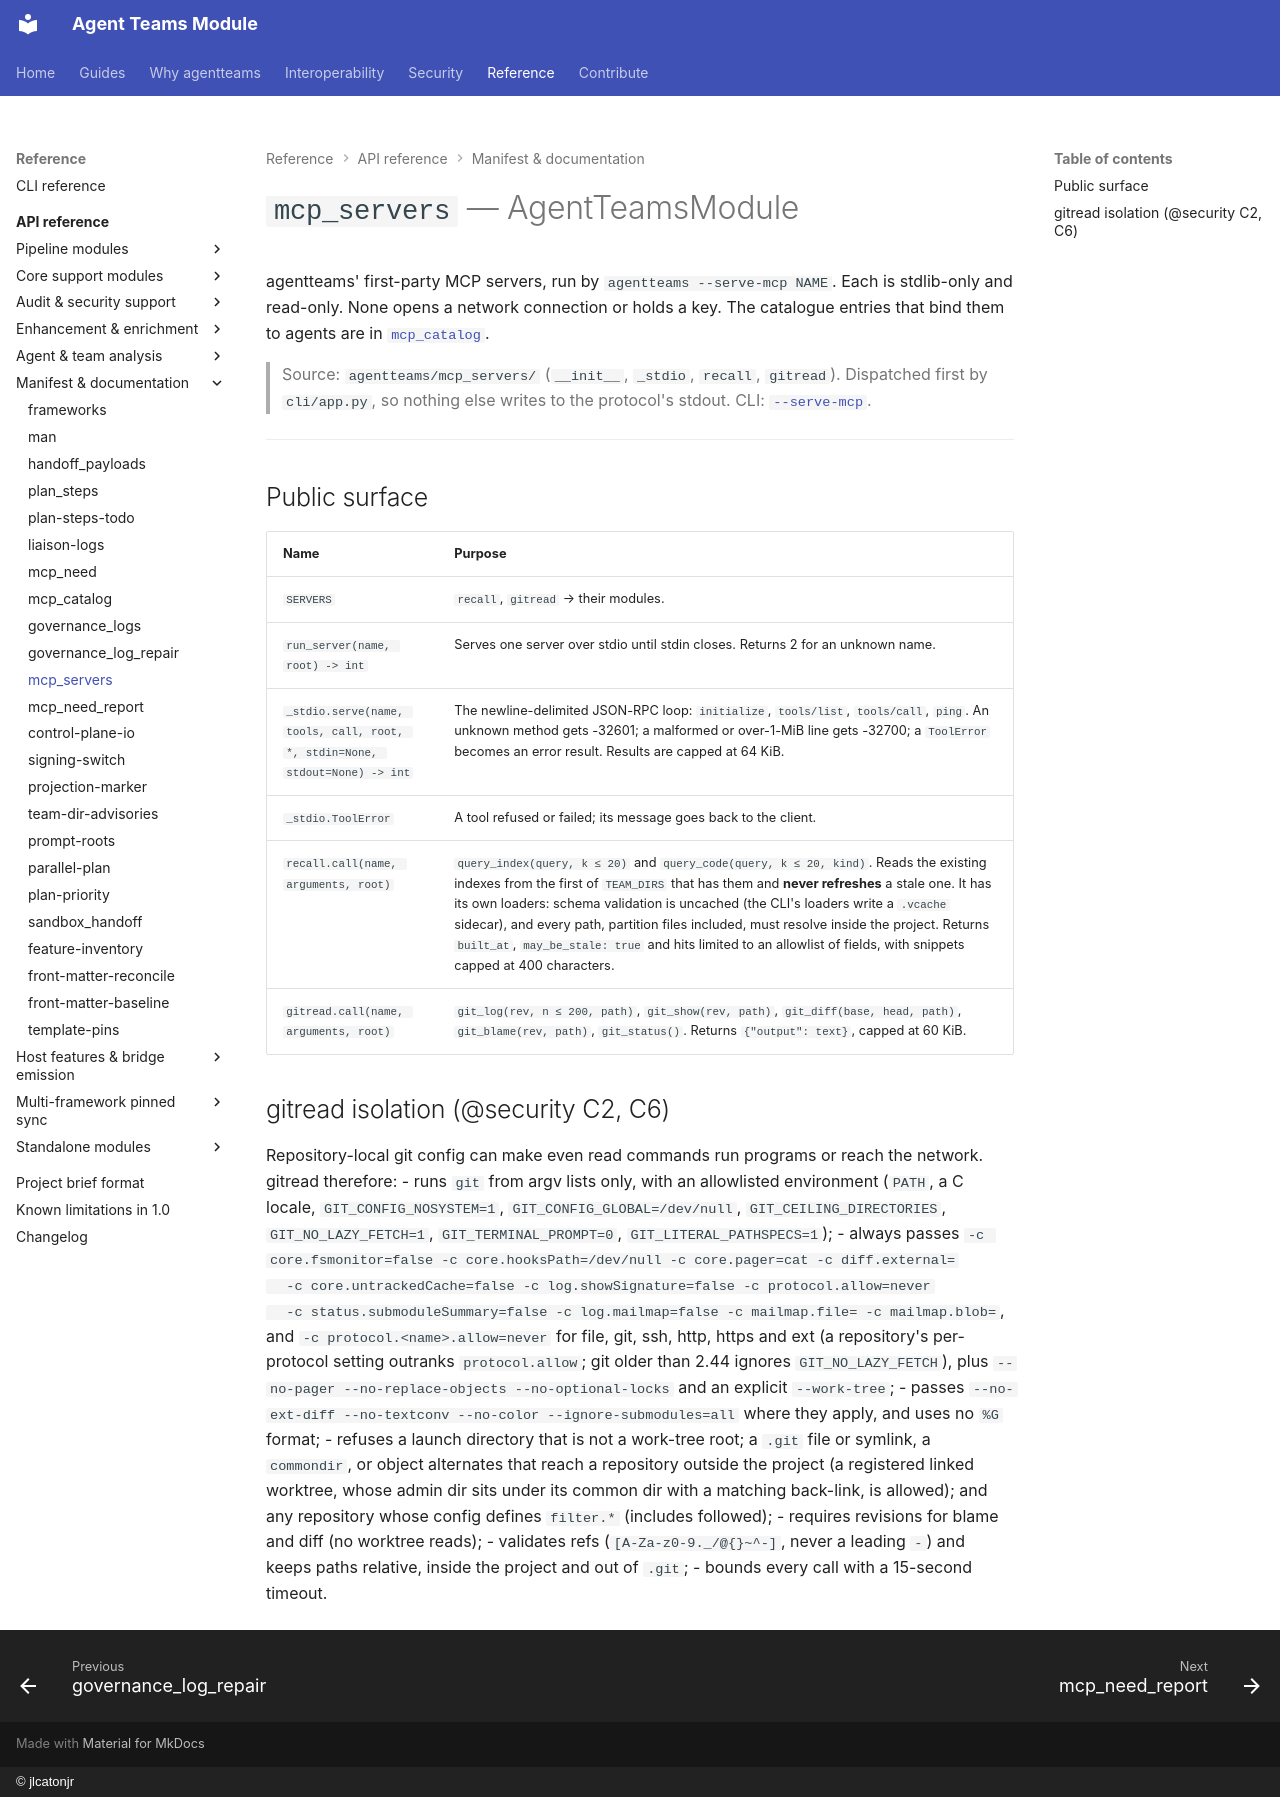

repository: jlcatonjr/agentteams · page: api-reference/mcp-servers/index.html · generator: mkdocs · copyright: © jlcatonjr

# `mcp_servers` — AgentTeamsModule

agentteams' first-party MCP servers, run by `agentteams --serve-mcp NAME`. Each is stdlib-only and read-only.
None opens a network connection or holds a key. The catalogue entries that bind them to agents are in
[`mcp_catalog`](mcp-catalog.md).

> Source: `agentteams/mcp_servers/` (`__init__`, `_stdio`, `recall`, `gitread`). Dispatched first by
> `cli/app.py`, so nothing else writes to the protocol's stdout. CLI: [`--serve-mcp`](../cli-reference.md).

---

## Public surface

| Name | Purpose |
|---|---|
| `SERVERS` | `recall`, `gitread` → their modules. |
| `run_server(name, root) -> int` | Serves one server over stdio until stdin closes. Returns 2 for an unknown name. |
| `_stdio.serve(name, tools, call, root, *, stdin=None, stdout=None) -> int` | The newline-delimited JSON-RPC loop: `initialize`, `tools/list`, `tools/call`, `ping`. An unknown method gets -32601; a malformed or over-1-MiB line gets -32700; a `ToolError` becomes an error result. Results are capped at 64 KiB. |
| `_stdio.ToolError` | A tool refused or failed; its message goes back to the client. |
| `recall.call(name, arguments, root)` | `query_index(query, k ≤ 20)` and `query_code(query, k ≤ 20, kind)`. Reads the existing indexes from the first of `TEAM_DIRS` that has them and **never refreshes** a stale one. It has its own loaders: schema validation is uncached (the CLI's loaders write a `.vcache` sidecar), and every path, partition files included, must resolve inside the project. Returns `built_at`, `may_be_stale: true` and hits limited to an allowlist of fields, with snippets capped at 400 characters. |
| `gitread.call(name, arguments, root)` | `git_log(rev, n ≤ 200, path)`, `git_show(rev, path)`, `git_diff(base, head, path)`, `git_blame(rev, path)`, `git_status()`. Returns `{"output": text}`, capped at 60 KiB. |

## gitread isolation (@security C2, C6)

Repository-local git config can make even read commands run programs or reach the network. gitread therefore:
- runs `git` from argv lists only, with an allowlisted environment (`PATH`, a C locale,
  `GIT_CONFIG_NOSYSTEM=1`, `GIT_CONFIG_GLOBAL=/dev/null`, `GIT_CEILING_DIRECTORIES`, `GIT_NO_LAZY_FETCH=1`,
  `GIT_TERMINAL_PROMPT=0`, `GIT_LITERAL_PATHSPECS=1`);
- always passes `-c core.fsmonitor=false -c core.hooksPath=/dev/null -c core.pager=cat -c diff.external=
  -c core.untrackedCache=false -c log.showSignature=false -c protocol.allow=never
  -c status.submoduleSummary=false -c log.mailmap=false -c mailmap.file= -c mailmap.blob=`, and
  `-c protocol.<name>.allow=never` for file, git, ssh, http, https and ext (a repository's per-protocol setting
  outranks `protocol.allow`; git older than 2.44 ignores `GIT_NO_LAZY_FETCH`), plus `--no-pager --no-replace-objects --no-optional-locks` and an
  explicit `--work-tree`;
- passes `--no-ext-diff --no-textconv --no-color --ignore-submodules=all` where they apply, and uses no `%G`
  format;
- refuses a launch directory that is not a work-tree root; a `.git` file or symlink, a `commondir`, or object
  alternates that reach a repository outside the project (a registered linked worktree, whose admin dir sits
  under its common dir with a matching back-link, is allowed); and any repository whose config defines
  `filter.*` (includes followed);
- requires revisions for blame and diff (no worktree reads);
- validates refs (`[A-Za-z0-9._/@{}~^-]`, never a leading `-`) and keeps paths relative, inside the project
  and out of `.git`;
- bounds every call with a 15-second timeout.
